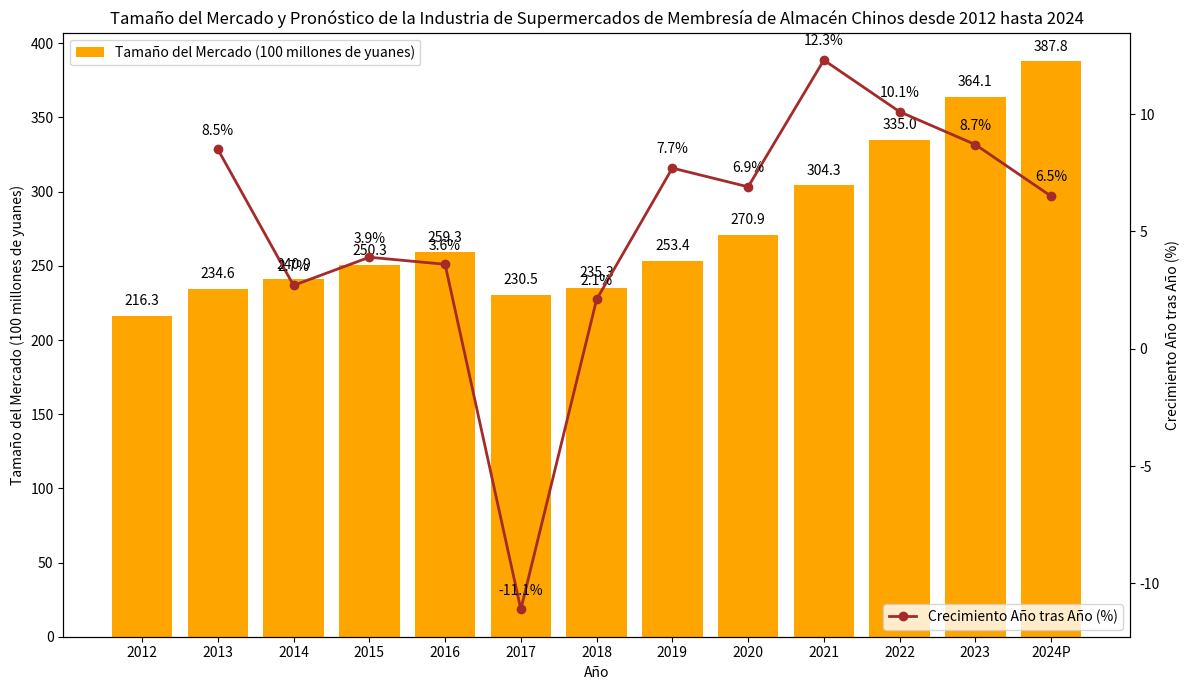

The matplotlib source for this figure:
import matplotlib.pyplot as plt
import numpy as np

# Datos
años = ["2012", "2013", "2014", "2015", "2016", "2017", "2018", "2019", "2020", "2021", "2022", "2023", "2024P"]
tamaño_mercado = [216.3, 234.6, 240.9, 250.3, 259.3, 230.5, 235.3, 253.4, 270.9, 304.3, 335.0, 364.1, 387.8]
tasa_crecimiento = [8.5, 2.7, 3.9, 3.6, -11.1, 2.1, 7.7, 6.9, 12.3, 10.1, 8.7, 6.5]

x = np.arange(len(años))

fig, ax1 = plt.subplots(figsize=(12, 7))

# Trazar el gráfico de barras del tamaño del mercado
ax1.bar(x, tamaño_mercado, color='orange', label='Tamaño del Mercado (100 millones de yuanes)')
ax1.set_ylabel('Tamaño del Mercado (100 millones de yuanes)')
ax1.set_xlabel('Año')
ax1.set_xticks(x)
ax1.set_xticklabels(años)
ax1.legend(loc='upper left')

# Crear un eje y secundario y trazar el gráfico de línea del crecimiento año tras año
ax2 = ax1.twinx()
ax2.plot(x[1:], tasa_crecimiento, marker='o', color='brown', label='Crecimiento Año tras Año (%)', linewidth=2)  # No hay datos de crecimiento año tras año para 2012, comenzar desde 2013
ax2.set_ylabel('Crecimiento Año tras Año (%)')
ax2.legend(loc='lower right')

# Agregar etiquetas de valor del tamaño del mercado
for i, tamaño in enumerate(tamaño_mercado):
    ax1.text(i, tamaño + 5, f'{tamaño}', ha='center', va='bottom')

# Agregar etiquetas de valor del crecimiento año tras año (no hay datos para 2012, comenzar desde 2013)
for i, tasa in enumerate(tasa_crecimiento, start=1):
    ax2.text(i, tasa + 0.5, f'{tasa}%', ha='center', va='bottom')

ax1.set_title('Tamaño del Mercado y Pronóstico de la Industria de Supermercados de Membresía de Almacén Chinos desde 2012 hasta 2024')

plt.tight_layout()
plt.show()
